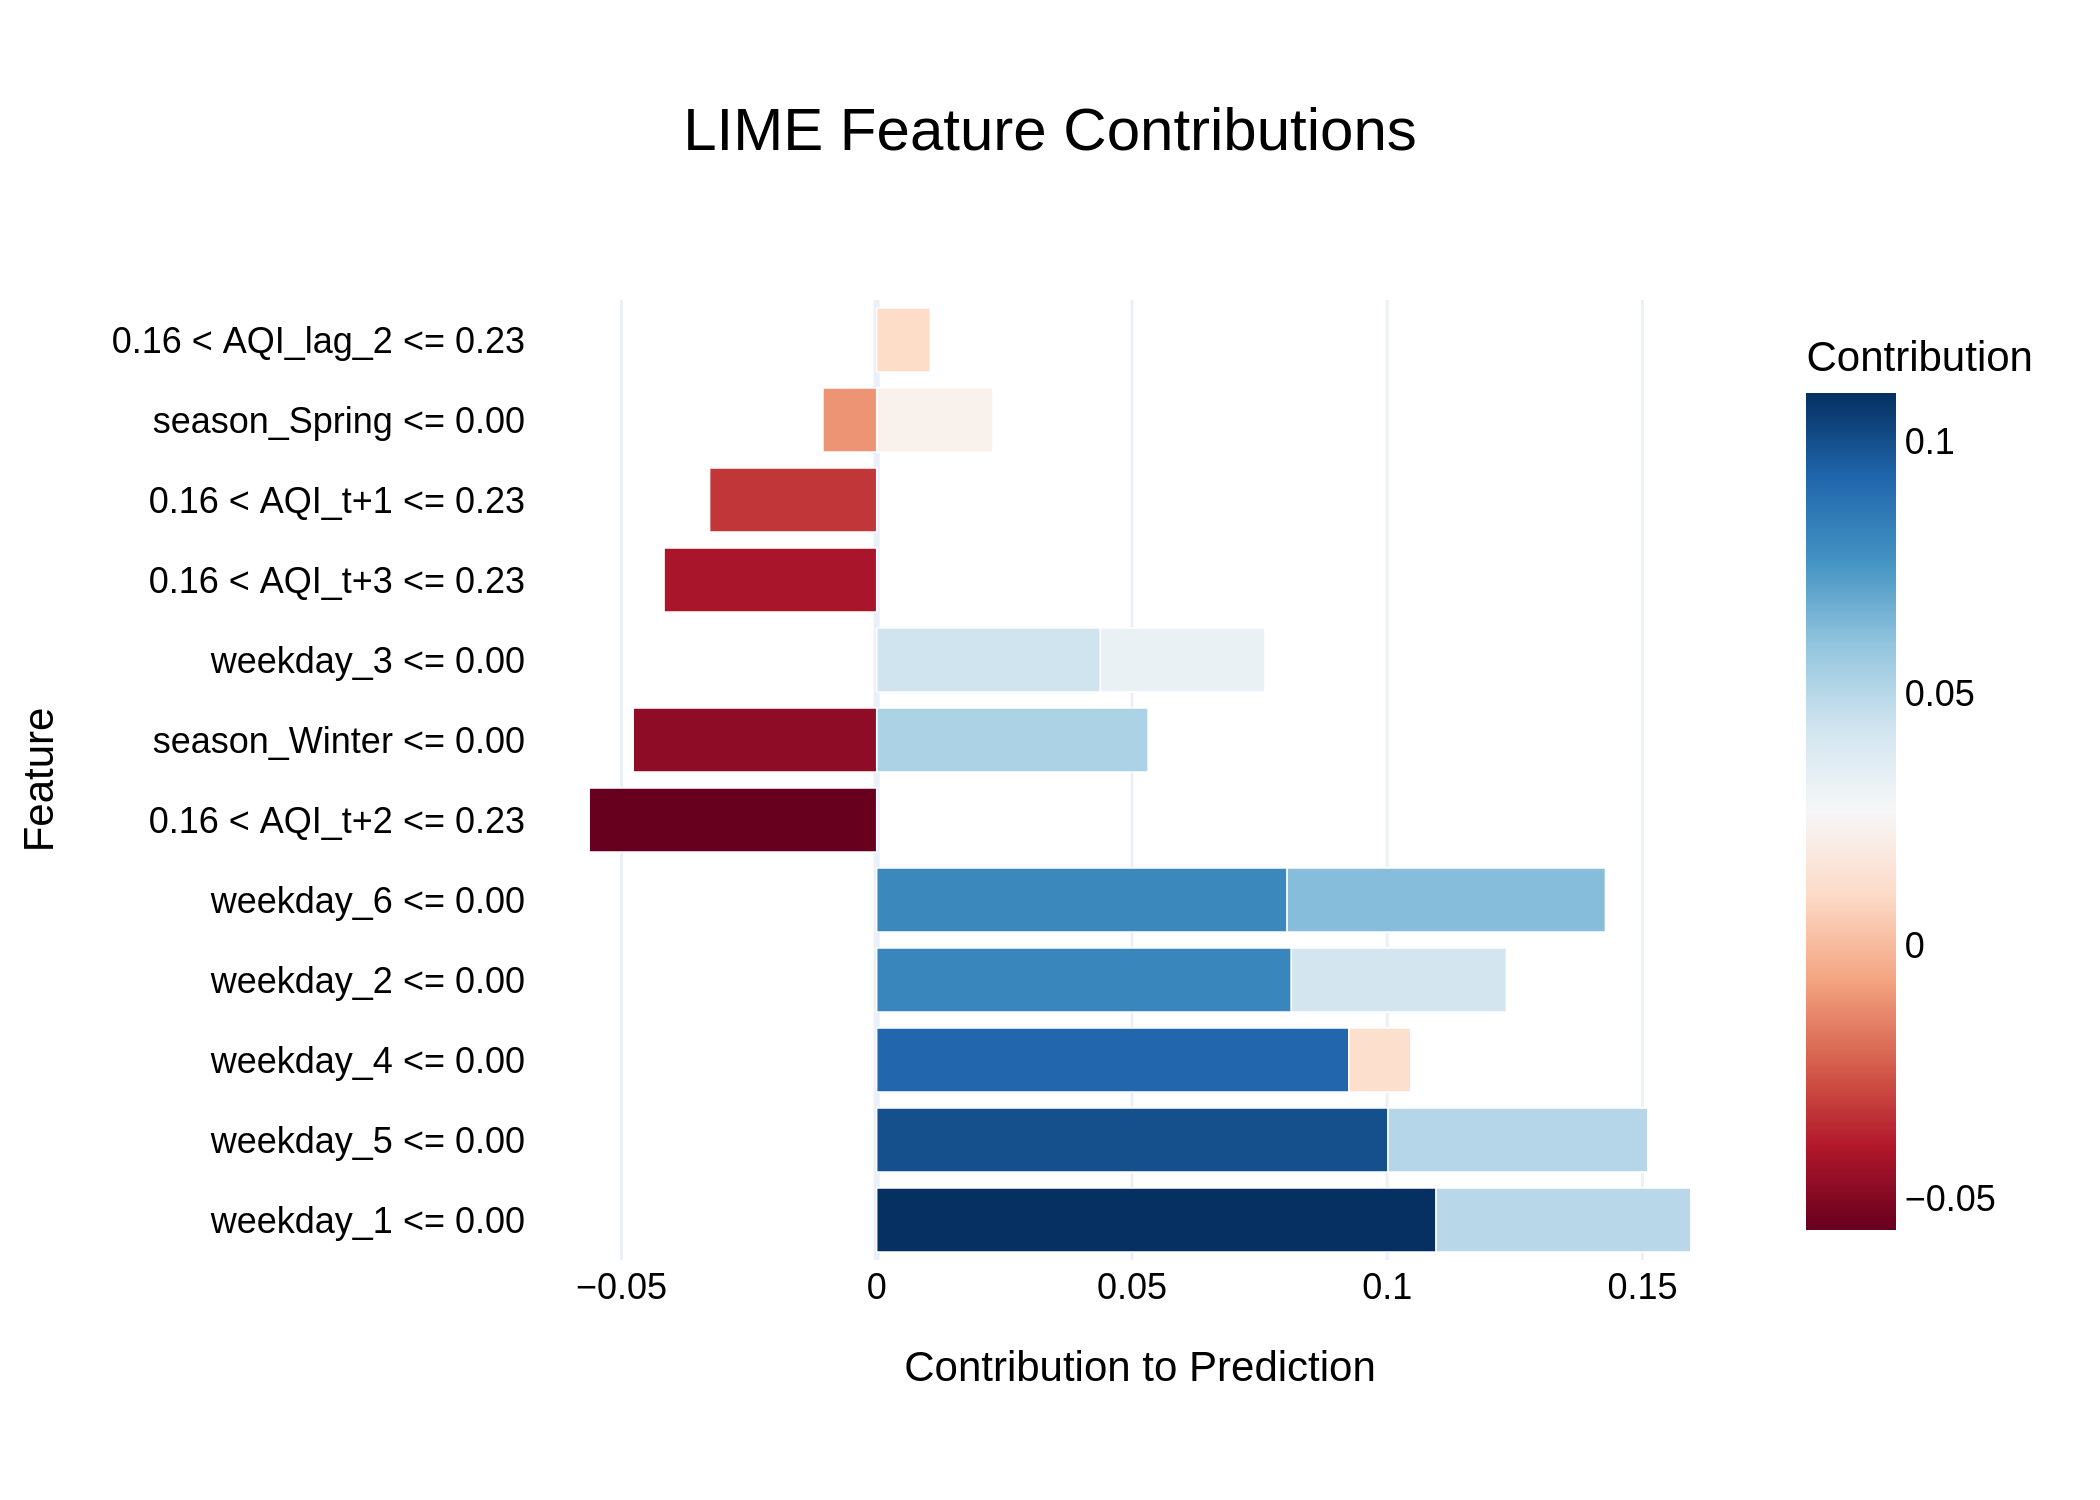

The table this chart was drawn from, first rows:
Feature, Contribution
weekday_1 <= 0.00, 0.1096
weekday_5 <= 0.00, 0.1002
weekday_4 <= 0.00, 0.09249
weekday_2 <= 0.00, 0.08123
weekday_6 <= 0.00, 0.08039
weekday_6 <= 0.00, 0.06236
0.16 < AQI_t+2 <= 0.23, -0.05631
season_Winter <= 0.00, 0.05316
weekday_5 <= 0.00, 0.05087
weekday_1 <= 0.00, 0.0499
season_Winter <= 0.00, -0.04769
weekday_3 <= 0.00, 0.04382
weekday_2 <= 0.00, 0.04213
0.16 < AQI_t+3 <= 0.23, -0.04165
0.16 < AQI_t+1 <= 0.23, -0.03273
weekday_3 <= 0.00, 0.03225
season_Spring <= 0.00, 0.02281
weekday_4 <= 0.00, 0.01211
season_Spring <= 0.00, -0.01052
0.16 < AQI_lag_2 <= 0.23, 0.0105
